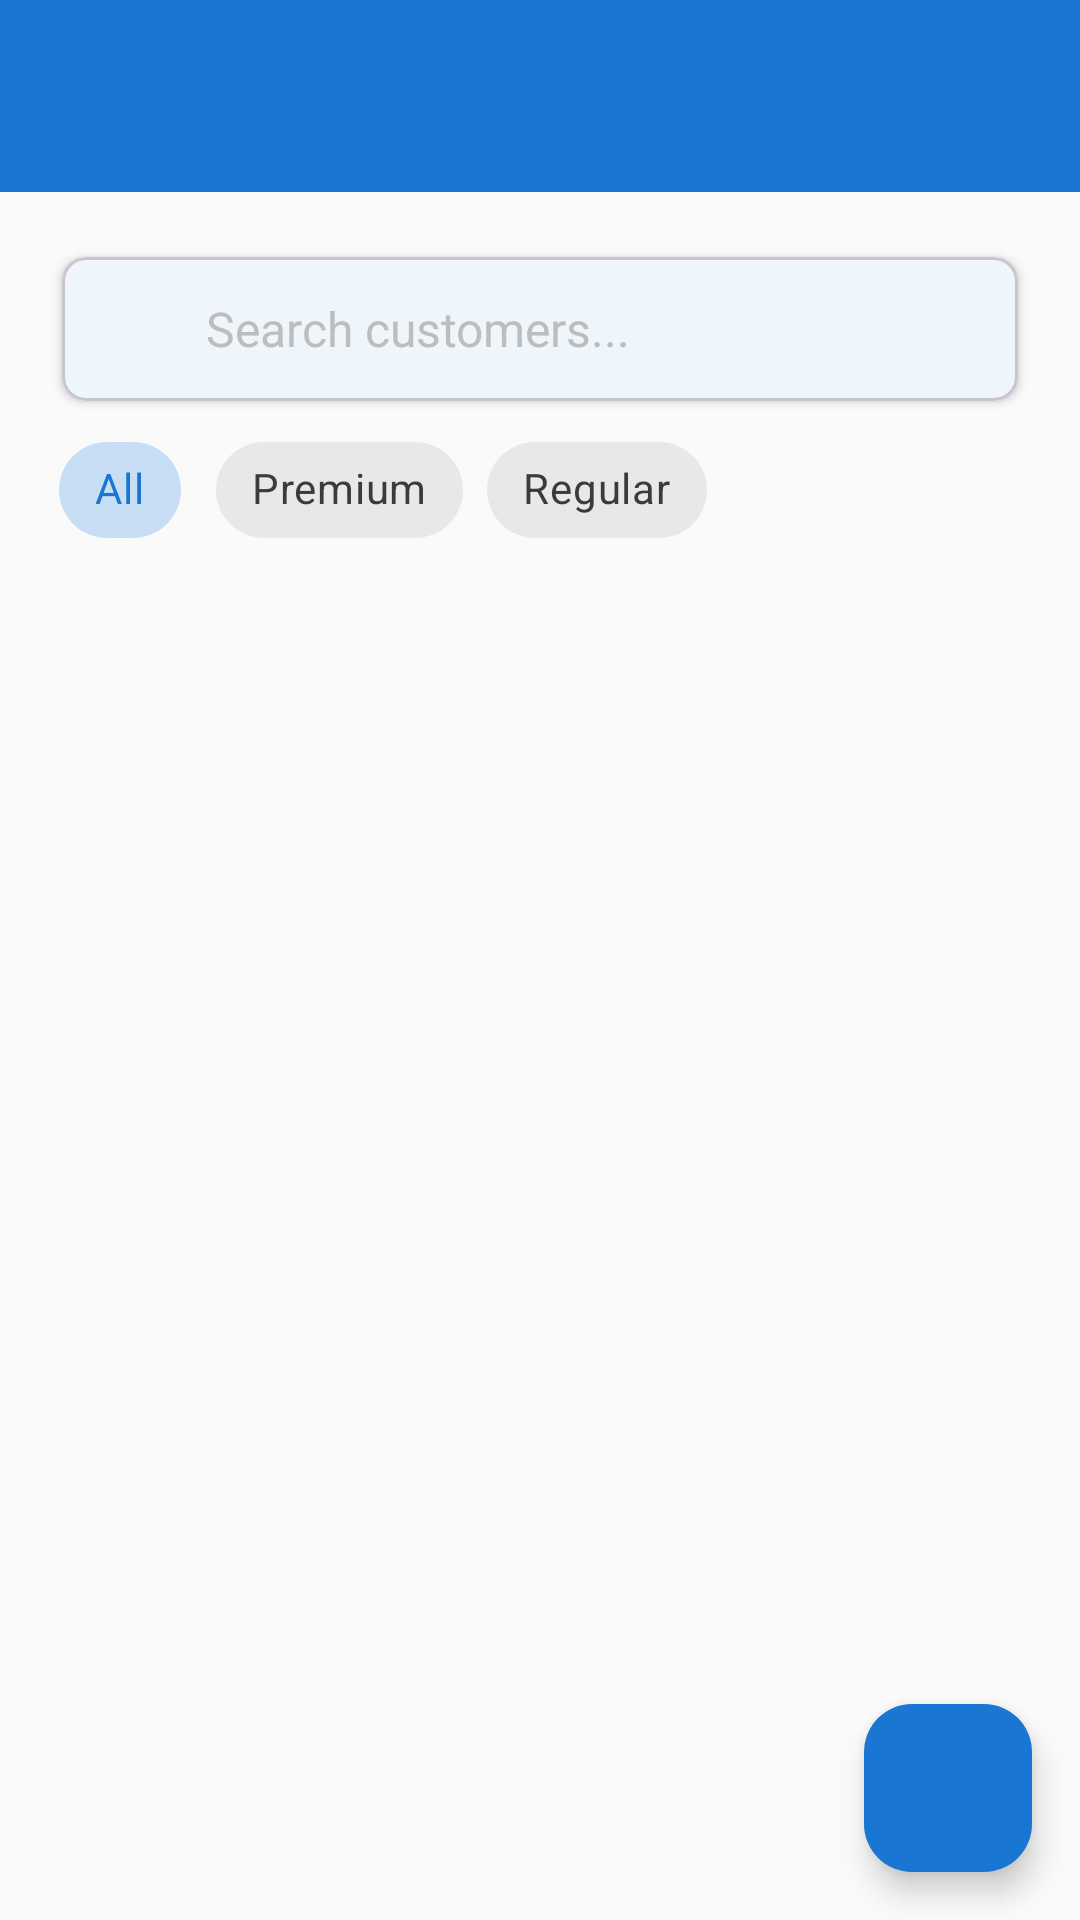

Reconstruct the res/layout file that produces this screen, plus the resources it refers to.
<!-- AndroidManifest.xml: application theme Theme.Bizhub -->
<!-- res/layout/activity_customer.xml -->
<?xml version="1.0" encoding="utf-8"?>
<androidx.coordinatorlayout.widget.CoordinatorLayout xmlns:android="http://schemas.android.com/apk/res/android"
    xmlns:app="http://schemas.android.com/apk/res-auto"
    android:layout_width="match_parent"
    android:layout_height="match_parent">

    
    <com.google.android.material.appbar.AppBarLayout
        android:layout_width="match_parent"
        android:layout_height="wrap_content"
        android:theme="@style/ThemeOverlay.AppCompat.Dark.ActionBar">

        <androidx.appcompat.widget.Toolbar
            android:id="@+id/toolbar"
            android:layout_width="match_parent"
            android:layout_height="?attr/actionBarSize"
            android:background="@color/primary"
            app:popupTheme="@style/ThemeOverlay.AppCompat.Light" />

    </com.google.android.material.appbar.AppBarLayout>

    
    <androidx.constraintlayout.widget.ConstraintLayout
        android:layout_width="match_parent"
        android:layout_height="match_parent"
        app:layout_behavior="@string/appbar_scrolling_view_behavior">

        
        <com.google.android.material.card.MaterialCardView
            android:id="@+id/search_card"
            android:layout_width="match_parent"
            android:layout_height="wrap_content"
            android:layout_margin="16dp"
            app:cardCornerRadius="8dp"
            app:cardElevation="2dp"
            app:cardUseCompatPadding="true"
            app:layout_constraintTop_toTopOf="parent">

            <LinearLayout
                android:layout_width="match_parent"
                android:layout_height="wrap_content"
                android:orientation="horizontal"
                android:padding="12dp"
                android:gravity="center_vertical">

                <ImageView
                    android:layout_width="24dp"
                    android:layout_height="24dp"
                    android:src="@drawable/ic_search"
                    android:contentDescription="Search"
                    android:tint="@color/text_secondary" />

                <EditText
                    android:id="@+id/search_edit_text"
                    android:layout_width="0dp"
                    android:layout_height="wrap_content"
                    android:layout_weight="1"
                    android:layout_marginStart="12dp"
                    android:background="@null"
                    android:hint="Search customers..."
                    android:textSize="16sp"
                    android:inputType="text"
                    android:maxLines="1"
                    android:imeOptions="actionSearch" />

            </LinearLayout>

        </com.google.android.material.card.MaterialCardView>

        
        <HorizontalScrollView
            android:id="@+id/filter_scroll_view"
            android:layout_width="match_parent"
            android:layout_height="wrap_content"
            android:layout_marginHorizontal="16dp"
            android:layout_marginBottom="8dp"
            android:scrollbars="none"
            app:layout_constraintTop_toBottomOf="@id/search_card">

            <com.google.android.material.chip.ChipGroup
                android:id="@+id/filter_chip_group"
                android:layout_width="wrap_content"
                android:layout_height="wrap_content"
                app:singleSelection="true">

                <com.google.android.material.chip.Chip
                    android:id="@+id/all_chip"
                    android:layout_width="wrap_content"
                    android:layout_height="wrap_content"
                    android:text="All"
                    android:checked="true"
                    style="@style/Widget.MaterialComponents.Chip.Choice" />

                <com.google.android.material.chip.Chip
                    android:id="@+id/premium_chip"
                    android:layout_width="wrap_content"
                    android:layout_height="wrap_content"
                    android:text="Premium"
                    style="@style/Widget.MaterialComponents.Chip.Choice" />

                <com.google.android.material.chip.Chip
                    android:id="@+id/regular_chip"
                    android:layout_width="wrap_content"
                    android:layout_height="wrap_content"
                    android:text="Regular"
                    style="@style/Widget.MaterialComponents.Chip.Choice" />

            </com.google.android.material.chip.ChipGroup>

        </HorizontalScrollView>

        
        <androidx.recyclerview.widget.RecyclerView
            android:id="@+id/customers_recycler_view"
            android:layout_width="match_parent"
            android:layout_height="0dp"
            android:layout_marginHorizontal="16dp"
            android:layout_marginBottom="16dp"
            android:clipToPadding="false"
            android:paddingBottom="80dp"
            app:layout_constraintTop_toBottomOf="@id/filter_scroll_view"
            app:layout_constraintBottom_toBottomOf="parent" />

        
        <LinearLayout
            android:id="@+id/empty_state_text"
            android:layout_width="match_parent"
            android:layout_height="wrap_content"
            android:orientation="vertical"
            android:gravity="center"
            android:visibility="gone"
            app:layout_constraintTop_toTopOf="parent"
            app:layout_constraintBottom_toBottomOf="parent">

            <ImageView
                android:layout_width="120dp"
                android:layout_height="120dp"
                android:src="@drawable/ic_customers_empty"
                android:contentDescription="No Customers"
                android:alpha="0.5" />

            <TextView
                android:layout_width="wrap_content"
                android:layout_height="wrap_content"
                android:layout_marginTop="16dp"
                android:text="No customers found"
                android:textSize="18sp"
                android:textStyle="bold"
                android:textColor="@color/text_secondary" />

            <TextView
                android:layout_width="wrap_content"
                android:layout_height="wrap_content"
                android:layout_marginTop="8dp"
                android:text="Add your first customer to get started"
                android:textSize="14sp"
                android:textColor="@color/text_secondary"
                android:gravity="center" />

        </LinearLayout>

    </androidx.constraintlayout.widget.ConstraintLayout>

    
    <com.google.android.material.floatingactionbutton.FloatingActionButton
        android:id="@+id/add_customer_fab"
        android:layout_width="wrap_content"
        android:layout_height="wrap_content"
        android:layout_gravity="bottom|end"
        android:layout_margin="16dp"
        android:src="@drawable/ic_add"
        app:backgroundTint="@color/primary"
        app:tint="@color/white" />

</androidx.coordinatorlayout.widget.CoordinatorLayout>
<!-- resources referenced by this layout -->
<resources>
  <color name="primary">#1976D2</color>
  <color name="text_secondary">#757575</color>
  <color name="white">#FFFFFFFF</color>
  <!-- drawable ic_customers_empty (drawable) -->
  <vector xmlns:android="http://schemas.android.com/apk/res/android"
      android:width="24dp"
      android:height="24dp"
      android:viewportWidth="24"
      android:viewportHeight="24"
      android:tint="?attr/colorOnSurface">
    <path
        android:fillColor="@android:color/white"
        android:pathData="M16,4c0,-1.11 0.89,-2 2,-2s2,0.89 2,2 -0.89,2 -2,2 -2,-0.89 -2,-2zM20,22v-6h2v6h-2zM6,4c0,-1.11 0.89,-2 2,-2s2,0.89 2,2 -0.89,2 -2,2 -2,-0.89 -2,-2zM10,22v-6h2v6h-2zM15,7c0.55,0 1,0.45 1,1v2h2c0.55,0 1,0.45 1,1s-0.45,1 -1,1h-3c-0.55,0 -1,-0.45 -1,-1V8c0,-0.55 0.45,-1 1,-1zM7,7c0.55,0 1,0.45 1,1v2h2c0.55,0 1,0.45 1,1s-0.45,1 -1,1H8c-0.55,0 -1,-0.45 -1,-1V8c0,-0.55 0.45,-1 1,-1z"/>
  </vector>
  <style name="Theme.Bizhub" parent="Theme.Material3.DayNight.NoActionBar">
          
          <item name="colorPrimary">@color/primary</item>
          <item name="colorPrimaryVariant">@color/primary_dark</item>
          <item name="colorOnPrimary">@color/white</item>
          
          
          <item name="colorSecondary">@color/accent</item>
          <item name="colorSecondaryVariant">@color/accent</item>
          <item name="colorOnSecondary">@color/white</item>
          
          
          <item name="android:statusBarColor">@color/primary_dark</item>
          
          
          <item name="android:colorBackground">@color/background</item>
          <item name="android:windowBackground">@color/background</item>
          <item name="colorSurface">@color/surface</item>
          <item name="colorOnSurface">@color/text_primary</item>
          
          
          <item name="android:textColorPrimary">@color/text_primary</item>
          <item name="android:textColorSecondary">@color/text_secondary</item>
          <item name="android:textColorHint">@color/text_hint</item>
          
          
          <item name="cardBackgroundColor">@color/card_background</item>
          <item name="cardElevation">2dp</item>
          
          
          <item name="materialButtonStyle">@style/Widget.Bizhub.Button</item>
          <item name="textInputStyle">@style/Widget.Bizhub.TextInputLayout</item>
          
          
          <item name="colorError">@color/error</item>
      </style>
  <color name="primary_dark">#1565C0</color>
  <color name="accent">#FF4081</color>
  <color name="background">#FAFAFA</color>
  <color name="surface">#FFFFFF</color>
  <color name="text_primary">#212121</color>
  <color name="text_hint">#BDBDBD</color>
  <color name="card_background">#FFFFFF</color>
  <style name="Widget.Bizhub.Button" parent="Widget.Material3.Button">
          <item name="android:textColor">@color/white</item>
          <item name="android:textSize">16sp</item>
          <item name="android:textStyle">bold</item>
          <item name="cornerRadius">8dp</item>
          <item name="android:minHeight">56dp</item>
      </style>
  <style name="Widget.Bizhub.TextInputLayout" parent="Widget.Material3.TextInputLayout.OutlinedBox">
          <item name="boxStrokeColor">@color/primary</item>
          <item name="hintTextColor">@color/primary</item>
          <item name="android:textColorHint">@color/text_hint</item>
      </style>
  <color name="error">#F44336</color>
</resources>
